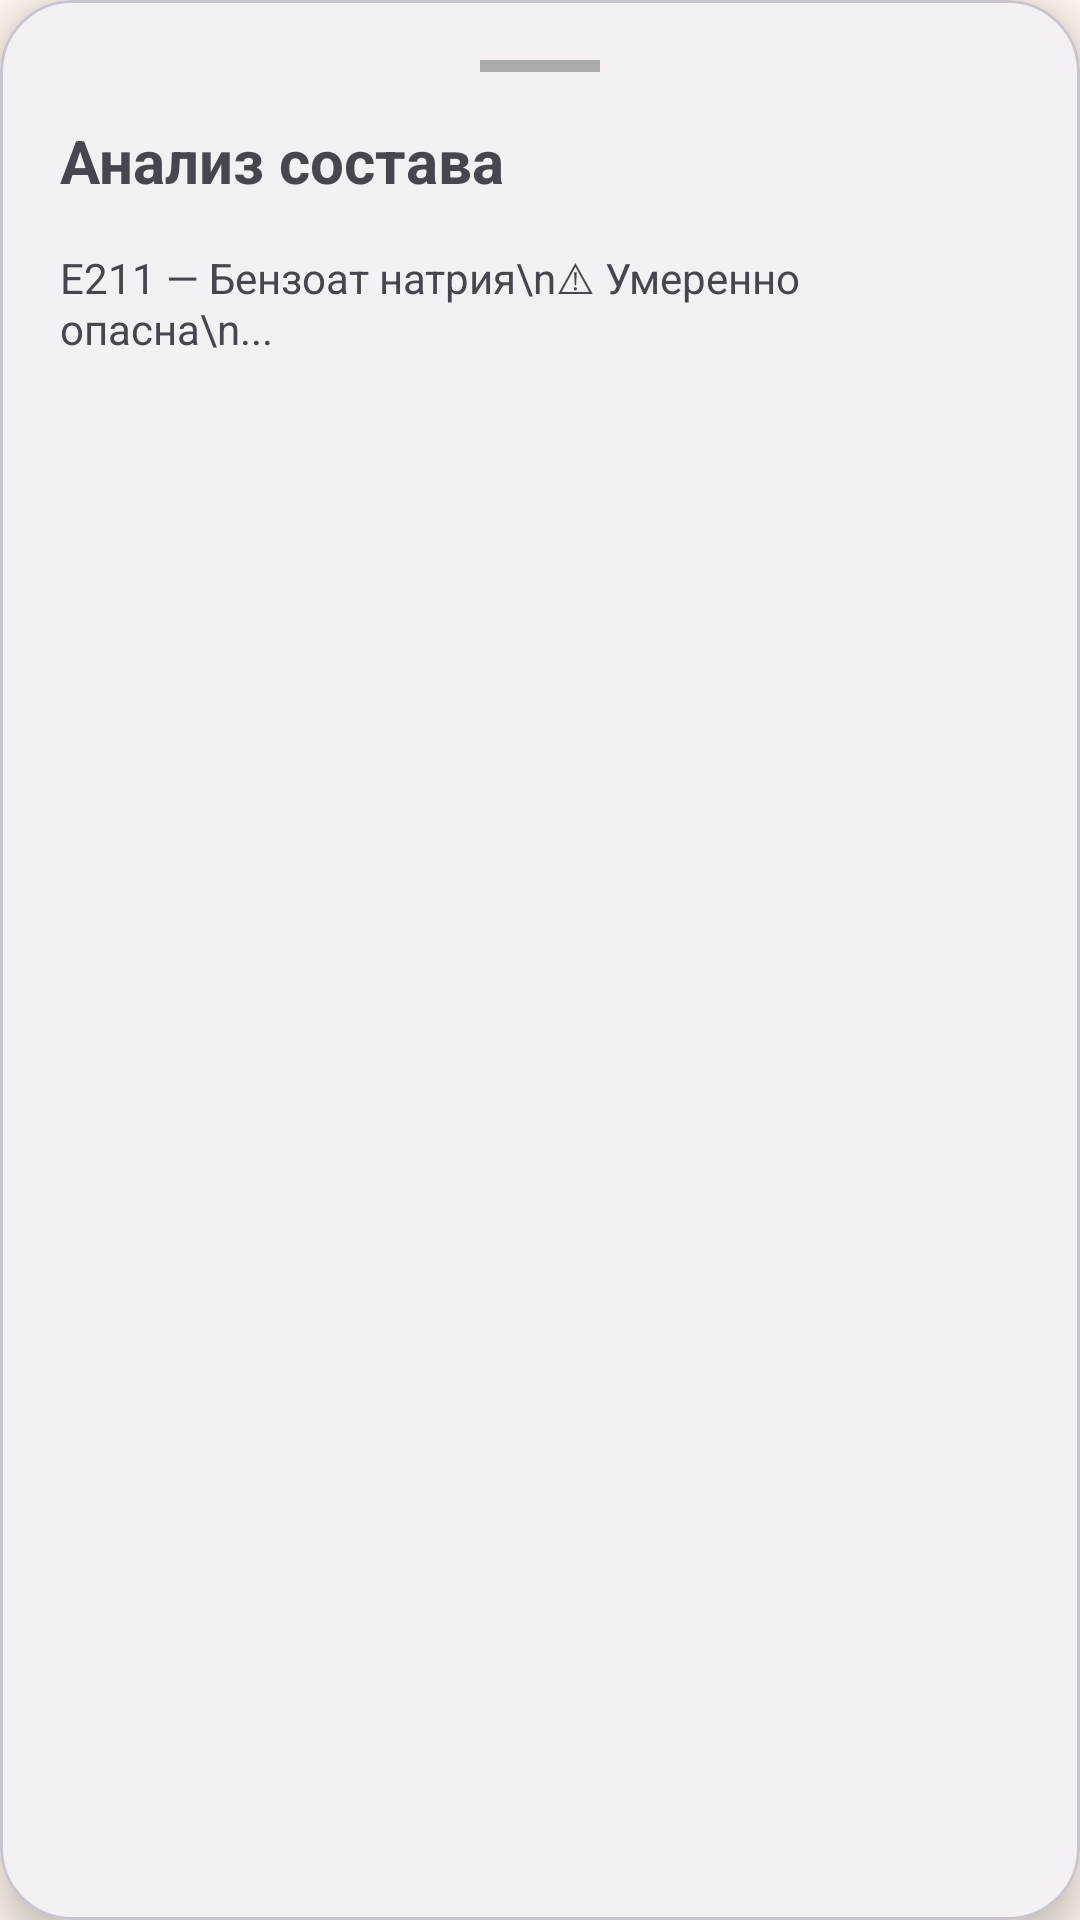

Reconstruct the res/layout file that produces this screen, plus the resources it refers to.
<!-- AndroidManifest.xml: application theme Theme.SmartCookAI -->
<!-- res/layout/bottom_sheet_result.xml -->
<?xml version="1.0" encoding="utf-8"?>
<com.google.android.material.card.MaterialCardView
    xmlns:android="http://schemas.android.com/apk/res/android"
    xmlns:app="http://schemas.android.com/apk/res-auto"
    android:layout_width="match_parent"
    android:layout_height="wrap_content"
    app:cardCornerRadius="24dp"
    app:cardElevation="8dp">

    <LinearLayout
        android:layout_width="match_parent"
        android:layout_height="wrap_content"
        android:orientation="vertical"
        android:padding="20dp">

        <View
            android:layout_width="40dp"
            android:layout_height="4dp"
            android:layout_gravity="center"
            android:background="@android:color/darker_gray"
            android:layout_marginBottom="16dp"/>

        <TextView
            android:id="@+id/tvTitle"
            android:layout_width="wrap_content"
            android:layout_height="wrap_content"
            android:text="Анализ состава"
            android:textSize="20sp"
            android:textStyle="bold"/>

        <TextView
            android:id="@+id/tvAdditives"
            android:layout_width="match_parent"
            android:layout_height="wrap_content"
            android:layout_marginTop="16dp"
            android:text="E211 — Бензоат натрия\n⚠ Умеренно опасна\n..."
            android:textSize="14sp"/>

    </LinearLayout>

</com.google.android.material.card.MaterialCardView>
<!-- resources referenced by this layout -->
<resources>
  <style name="Theme.SmartCookAI" parent="Theme.Material3.DayNight.NoActionBar">
  
          <item name="android:statusBarColor">@color/colorBackground</item>
          <item name="android:forceDarkAllowed">false</item>
          <item name="android:windowLightStatusBar">true</item>
  
  
          <item name="android:colorBackground">@color/colorBackground</item>
  
          <item name="colorPrimary">@color/colorAccentDark</item>
          <item name="colorSecondary">@color/colorAccentLight</item>
  
          <item name="android:textColorPrimary">@color/colorTextPrimary</item>
          <item name="android:textColorSecondary">@color/colorTextSecondary</item>
      </style>
  <color name="colorBackground">#FEF5ED</color>
  <color name="colorAccentDark">#ADC2A9</color>
  <color name="colorAccentLight">#D3E4CD</color>
  <color name="colorTextPrimary">#1E1E1E</color>
  <color name="colorTextSecondary">#6E6E6E</color>
</resources>
